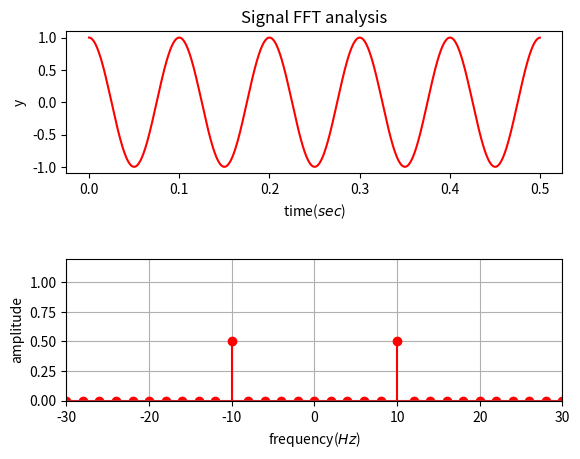

Here is the Python script that generated this plot:
# -*- coding: utf-8 -*-
"""
Created on Mon Jul 22 16:12:19 2019

[redacted]
"""

import matplotlib.pyplot as plt
import numpy as np

Fs = 2000                    # Sampling frequency
T = 1/Fs                     # Sample interval time
te= 0.5                     # End of time
t = np.arange(0, te, T)    # Time vector

y = np.cos(2*np.pi*10*t)


# Calculate FFT ....................
n=len(y)        # Length of signal
NFFT=n      # ?? NFFT=2^nextpow2(length(y))  ??
k=np.arange(NFFT)
f0=k*Fs/NFFT - 1000   # double sides frequency range

Y=np.fft.fftshift(np.fft.fft(y)/NFFT)        # fft computing and normaliation
amplitude_Hz = abs(Y)

# figure 1 ..................................
plt.figure(num=2,dpi=100,facecolor='white')
plt.subplots_adjust(hspace = 0.6, wspace = 0.3)
plt.subplot(2,1,1)

plt.plot(t,y,'r')
plt.title('Signal FFT analysis')
plt.xlabel('time($sec$)')
plt.ylabel('y')
#plt.xlim( 0, 0.1)

# Amplitude ....
#plt.figure(num=2,dpi=100,facecolor='white')
plt.subplot(2,1,2)

# Plot single-sided amplitude spectrum.
plt.stem(f0,amplitude_Hz,'r')   #  2* ???
plt.xticks(np.arange(-500,500,10))
plt.xlim( -30, 30)
plt.ylim( 0, 1.2)
plt.xlabel('frequency($Hz$)')
plt.ylabel('amplitude')
plt.grid()

plt.show()